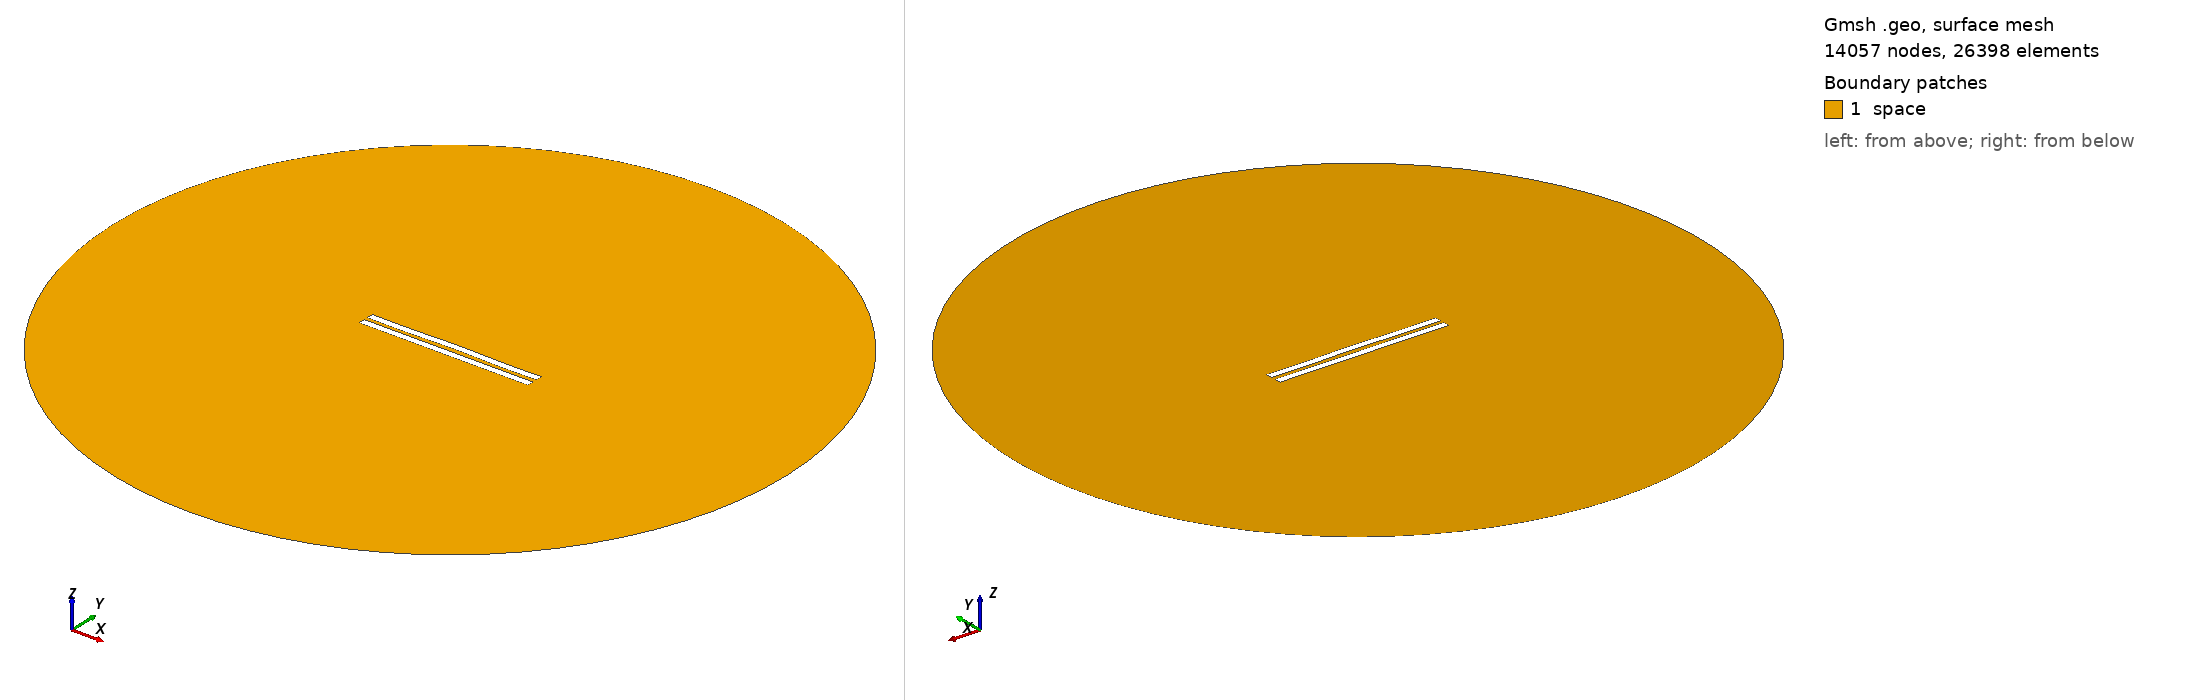

Gmsh geometry script, surface-meshed: 14057 nodes, 26398 surface elements. Boundary patches (legend numbers): 1 space. Left view from above one corner, right view from below the opposite corner. Legend entries are the model's physical surfaces. The drawing asked Gmsh for element sizes between 1% and 20% of the model's largest extent; the script's own settings can give other sizes.

=== 3111.geo (drawn) ===
//---------------------------------------
// Geometry kernel
//---------------------------------------

SetFactory("OpenCASCADE");



//---------------------------------------
// Parameters of the geometry
//---------------------------------------

// Overetch of the upper plate
overetch = 0.0;

// Distance between the plates
distance = 2.5;

// Discretization over the x axis (for the deformation)
nx = 50; 

// Length of the plate
L = 100 - overetch; 

// Number of modes
n = 4; 

// 1st mode coefficient
coeff(1) = 0.15;
beta(1) = 0.596864 * 3.1415926535 / L;

// 2nd mode coefficient
coeff(2) = 0.15;
beta(2) = 1.49418 * 3.1415926535 / L;

// 3rd mode coefficient
coeff(3) = 0.0;
beta(3) = 2.50025 * 3.1415926535 / L;

// 4th mode coefficient
coeff(4) = -0.15;
beta(4) = 3.49999 * 3.1415926535 / L;



//---------------------------------------
// Upper plate (deformed rectangle)
//---------------------------------------

// Coordiantes of the upper plate
xmin = -50;
xmax = 50 - overetch;

// Height of the upper plate
yheight = 4 - 2 * overetch;

// Indexes of the points
UpperID[] = {};
LowerID[] = {};
LeftID[] = {};
RightID[] = {};

// Point index
p = 1;

// Horizontal edges
For i In {1:nx}
    x = xmin + (i-1)*(xmax - xmin)/(nx-1);

    y_bottom = distance / 2 + overetch;
    For j In {1:n}
        C = (Cosh(beta(j)*L) + Cos(beta(j)*L)) / (Sinh(beta(j)*L) + Sin(beta(j)*L));
        y_bottom  = y_bottom + coeff(j) * (Cosh(beta(j)*(x+50)) - Cos(beta(j)*(x+50)) - C * (Sinh(beta(j)*(x+50)) - Sin(beta(j)*(x+50))));
    EndFor

    y_top = y_bottom + yheight;

    Point(p) = {x, y_top, 0, 1.0};
    UpperID[i] = p;
    p = p + 1;

    Point(p) = {x, y_bottom, 0, 1.0};
    LowerID[i] = p;
    p = p + 1;
EndFor

// Create point lists
UpperPts[] = {}; LowerPts[] = {};
For i In {1:nx}
  UpperPts[] += {UpperID[i]};
  LowerPts[] += {LowerID[i]};
EndFor

// Build splines
Spline(1) = {UpperPts[]};
Spline(2) = {LowerPts[]};
Line(3) = {LowerPts[nx-1], UpperPts[nx-1]};
Line(4) = {LowerPts[0], UpperPts[0]};

// Build the plane surface
Curve Loop(1) = {2, 3, -1, -4};
Plane Surface(1) = {1};



//---------------------------------------
// Lower plate (rectangle)
//---------------------------------------

// Vertices
Point(1001) = {-50, -1, 0, 1.0};
Point(1002) = { 50, -1, 0, 1.0};
Point(1003) = { 50,  -5, 0, 1.0};
Point(1004) = {-50,  -5, 0, 1.0};

// Edges
Line(5) = {1001, 1002};
Line(6) = {1002, 1003};
Line(7) = {1003, 1004};
Line(8) = {1004, 1001};

// Plane surface
Line Loop(2) = {5, 6, 7, 8};
Plane Surface(2) = {2}; 



//---------------------------------------
// Outer (fictious) boundary
//---------------------------------------

// Points
Point(1005) = {0, 0, 0};       // Center
Point(1006) = {200, 0, 0};     // Start point
Point(1007) = {0, 200, 0};     // 90 degrees
Point(1008) = {-200, 0, 0};    // 180 degrees
Point(1009) = {0, -200, 0};    // 270 degrees

// Circle arcs (each needs start, center, end)
Circle(9) = {1006, 1005, 1007};
Circle(10) = {1007, 1005, 1008};
Circle(11) = {1008, 1005, 1009};
Circle(12) = {1009, 1005, 1006};

// Plane surface for the entire domain
Curve Loop(3) = {9, 10, 11, 12};
Surface(3) = {3};

// Subtract the plates from the whole domain to obtain the actual domain where we want to solve the equations
BooleanDifference{ Surface{3}; Delete; }{ Surface{1}; Surface{2}; Delete; }




//---------------------------------------
// Transfinite Lines/Curves
//---------------------------------------

// Set the number of points on the boundaries
r = 7;

// Plates
Transfinite Curve {1, 2} = 50*r Using Progression 1;
Transfinite Curve {3, 4} = 2*r Using Progression 1;
Transfinite Line {5, 7} = 50*r Using Progression 1;
Transfinite Line {6, 8} = 2*r Using Progression 1;

// Outer boundary
Transfinite Line {9, 10, 11, 12} = 20 Using Progression 1;



//---------------------------------------
// Physical groups
//---------------------------------------                

// Physical curves (boundaries)
Physical Line("force_segment", 10) = {2};
Physical Line("upper_plate", 11) = {1, 3, 4};
Physical Line("lower_plate", 12) = {5, 6, 7, 8};
Physical Line("boundary", 20) = {9, 10, 11, 12};

// Physical Surfaces
Physical Surface("space", 30) = {3};



//---------------------------------------
// 6. Generate the Mesh
//---------------------------------------

// 2D mesh generation
Mesh 2;
